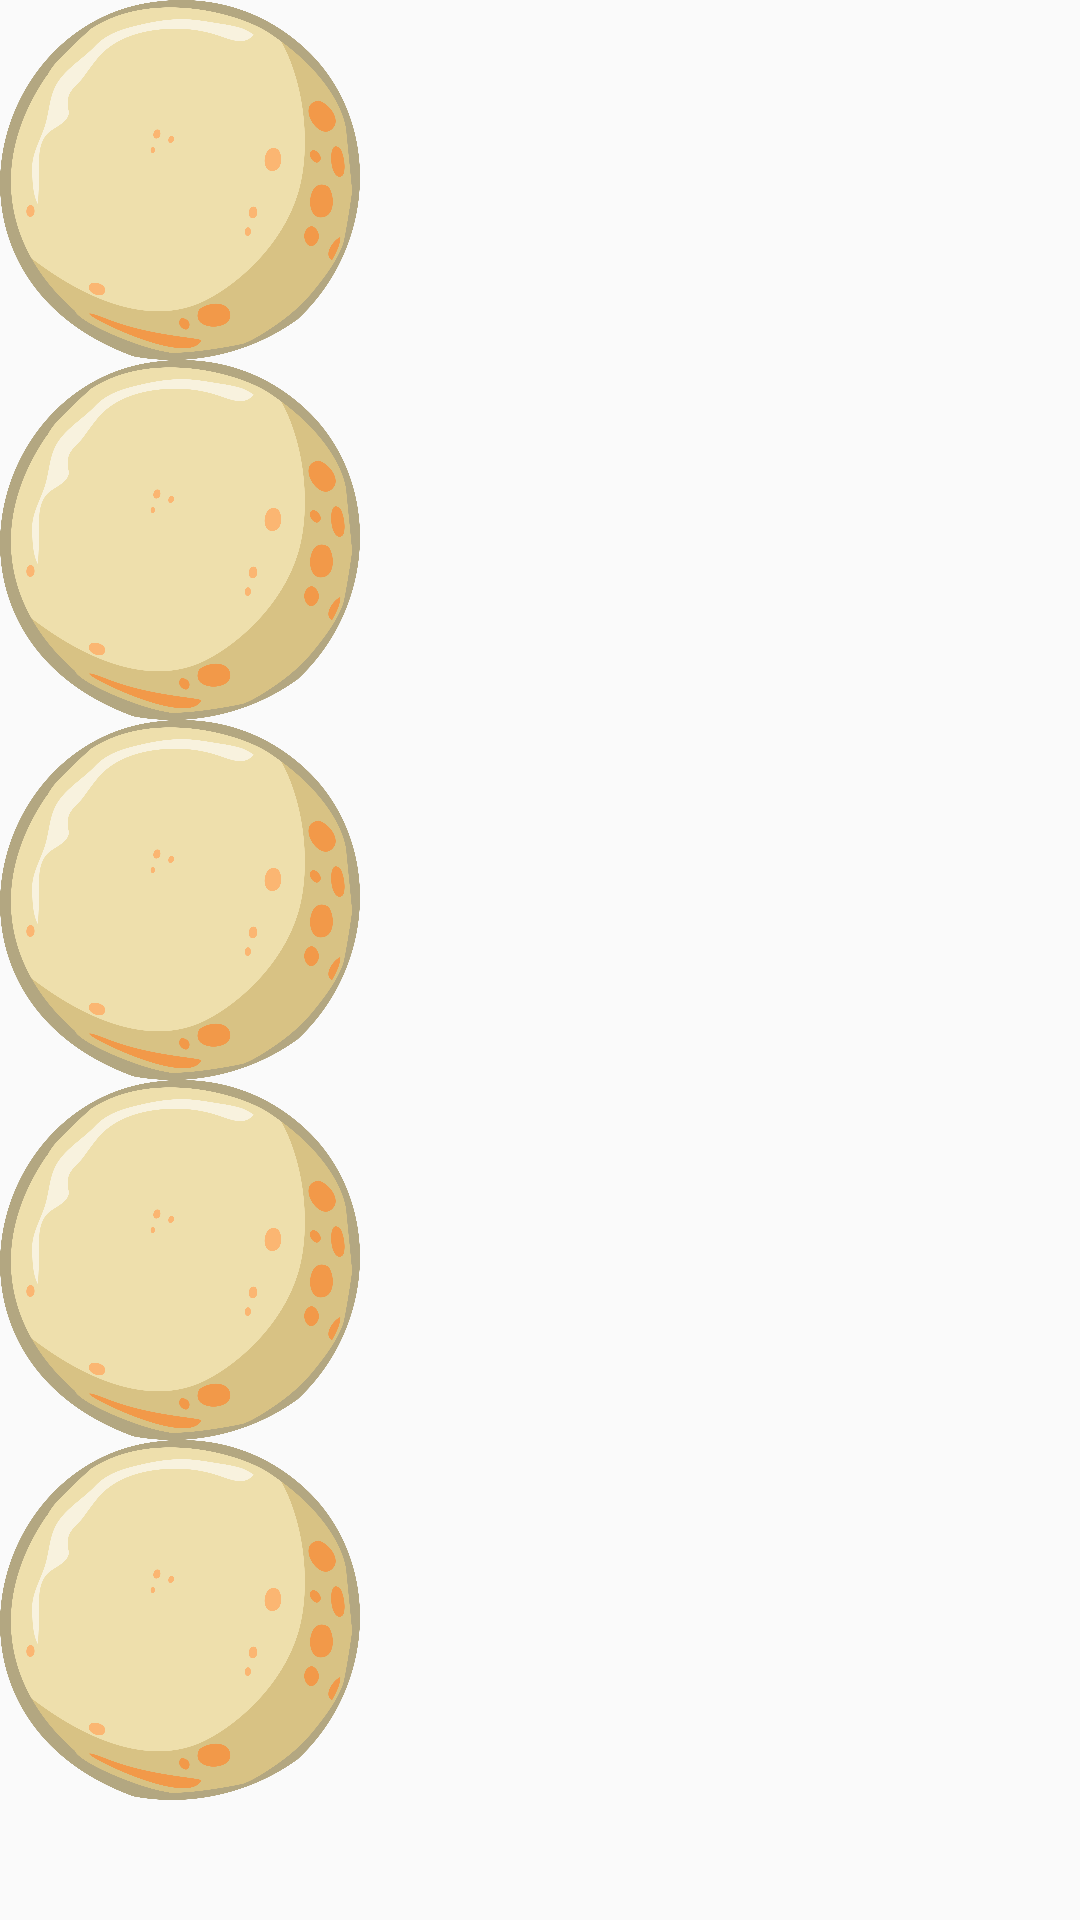

This screen was rendered from an Android layout file. Write that file and the resources it references.
<!-- AndroidManifest.xml: application theme AppTheme -->
<!-- res/layout/fragment_right.xml -->
<FrameLayout xmlns:android="http://schemas.android.com/apk/res/android"
             xmlns:tools="http://schemas.android.com/tools"
             android:layout_width="match_parent"
             android:layout_height="match_parent"
             tools:context="cn.cnu.smartbook.androidUI.fragment.RightFragment">
<LinearLayout
        android:layout_width="match_parent"
        android:layout_height="match_parent"
        android:orientation="vertical">
    

    <TextView
        android:layout_width="120dp"
        android:layout_height="120dp"
        android:background="@drawable/star2"
        android:id="@+id/textView1"
        />
    <TextView
        android:layout_width="120dp"
        android:layout_height="120dp"
        android:background="@drawable/star2"
        android:id="@+id/textView2"
        />
    <TextView
        android:layout_width="120dp"
        android:layout_height="120dp"
        android:background="@drawable/star2"
        android:id="@+id/textView3"
        />
    <TextView
        android:layout_width="120dp"
        android:layout_height="120dp"
        android:background="@drawable/star2"
        android:id="@+id/textView4"
        />
    <TextView
        android:layout_width="120dp"
        android:layout_height="120dp"
        android:background="@drawable/star2"
        android:id="@+id/textView5"
        />
  
</LinearLayout>

</FrameLayout>
<!-- resources referenced by this layout -->
<resources>
  <!-- drawable star2: png bitmap (drawable, 139947 bytes) -->
  <style name="AppTheme" parent="Theme.AppCompat.Light.DarkActionBar">
          
          <item name="colorPrimary">@color/colorPrimary</item>
          <item name="colorPrimaryDark">@color/colorPrimaryDark</item>
          <item name="colorAccent">@color/colorAccent</item>
          <item name="android:windowFullscreen">true</item>
      </style>
  <!-- not gathered from this repository: default colours our renderer supplied (Android Studio template values) -->
  <color name="colorPrimary">#FF6200EE</color>
  <color name="colorPrimaryDark">#FF3700B3</color>
  <color name="colorAccent">#FF03DAC5</color>
</resources>
